Photos from the image-classification dataset "dataset_merged" in the GitHub repository fatmanurpolat15/SAS. Its 4 classes are: diger, enkaz, kaya, mayin.

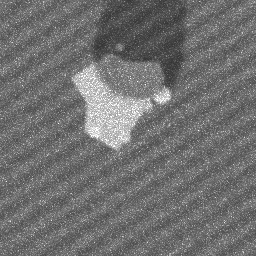
Label: kaya

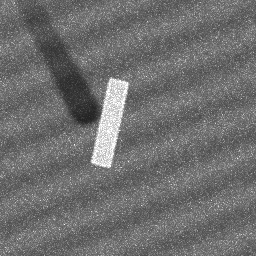
Label: enkaz

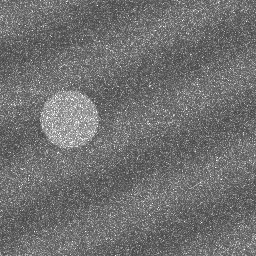
Label: diger

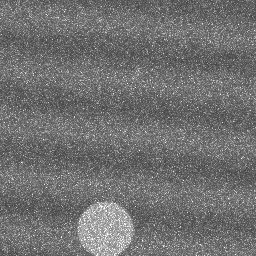
Label: diger

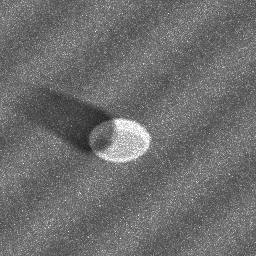
Label: mayin

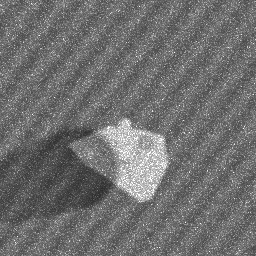
Label: kaya
